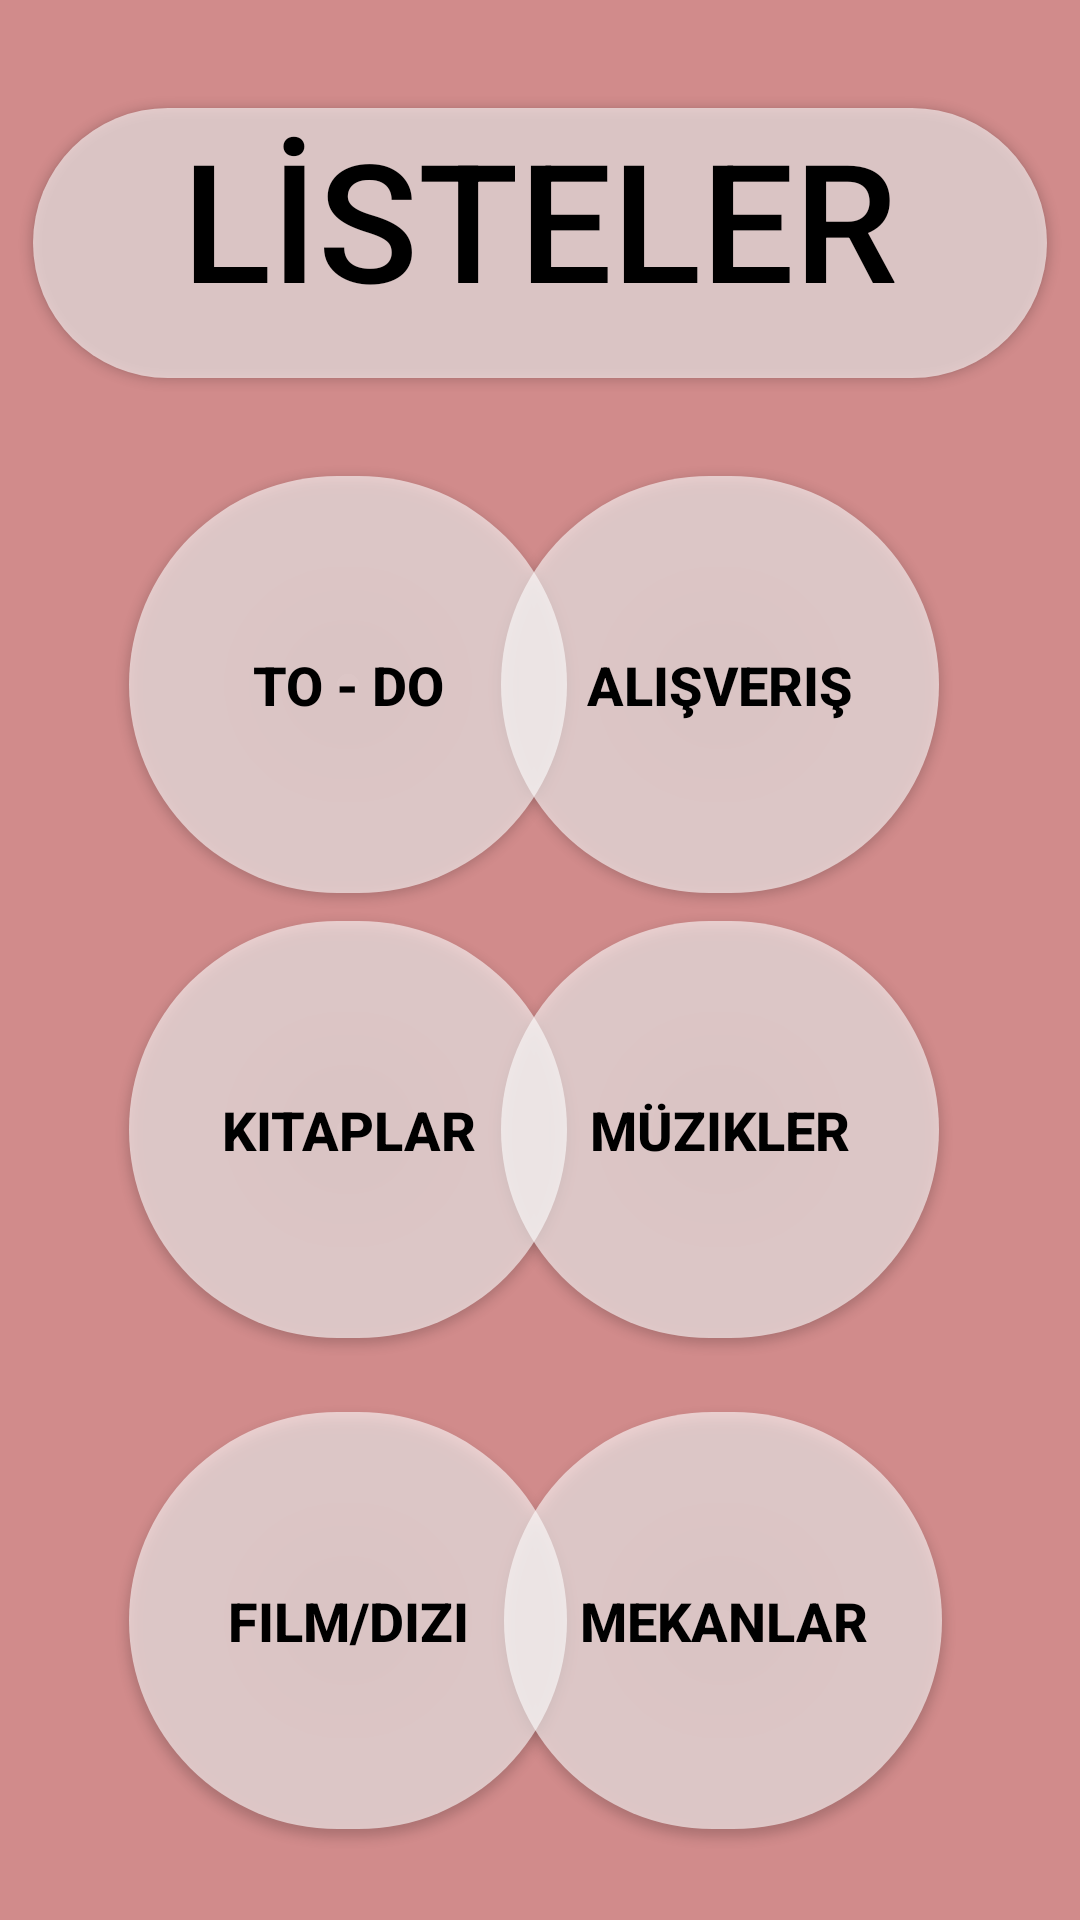

Here is an Android app screen rendered from its layout file. Give the layout XML and the strings, colors and styles it references.
<!-- AndroidManifest.xml: application theme Theme.2Remember -->
<!-- res/layout/activity_main.xml -->
<?xml version="1.0" encoding="utf-8"?>
<androidx.constraintlayout.widget.ConstraintLayout xmlns:android="http://schemas.android.com/apk/res/android"
    xmlns:app="http://schemas.android.com/apk/res-auto"
    xmlns:tools="http://schemas.android.com/tools"
    android:layout_width="match_parent"
    android:layout_height="match_parent"
    android:background="#D18B8B"
    tools:context=".MainActivity">

    <Button
        android:id="@+id/textView"
        android:layout_width="338dp"
        android:layout_height="90dp"
        android:layout_marginTop="36dp"
        android:background="@drawable/not_btn_design"

        android:gravity="center_horizontal"
        android:text="LİSTELER"
        android:textAlignment="center"
        android:textColor="@color/black"
        android:textSize="55sp"
        app:backgroundTint="@color/material_on_primary_emphasis_medium"
        app:layout_constraintEnd_toEndOf="parent"
        app:layout_constraintHorizontal_bias="0.495"
        app:layout_constraintStart_toStartOf="parent"
        app:layout_constraintTop_toTopOf="parent" />

    <Button
        android:id="@+id/btn_kitap"
        android:layout_width="146dp"
        android:layout_height="139dp"
        android:layout_marginStart="43dp"
        android:layout_marginLeft="43dp"
        android:layout_marginTop="32dp"
        android:layout_marginBottom="217dp"
        android:background="@drawable/not_btn_design"
        android:onClick="kitapClick"
        android:text="Kitaplar"
        android:textColor="@color/black"
        android:textSize="18sp"

        android:textStyle="bold"
        app:backgroundTint="@color/material_on_primary_emphasis_medium"
        app:layout_constraintBottom_toBottomOf="parent"
        app:layout_constraintStart_toStartOf="parent"
        app:layout_constraintTop_toBottomOf="@+id/btn_todo" />

    <Button
        android:id="@+id/btn_muzik"
        android:layout_width="146dp"
        android:layout_height="139dp"
        android:layout_marginTop="32dp"
        android:layout_marginEnd="47dp"
        android:layout_marginRight="47dp"
        android:layout_marginBottom="217dp"
        android:background="@drawable/not_btn_design"
        android:onClick="musicClick"
        android:text="Müzikler"

        android:textColor="@color/black"
        android:textSize="18sp"
        android:textStyle="bold"
        app:backgroundTint="@color/material_on_primary_emphasis_medium"
        app:layout_constraintBottom_toBottomOf="parent"
        app:layout_constraintEnd_toEndOf="parent"
        app:layout_constraintTop_toBottomOf="@+id/btn_shop" />

    <Button
        android:id="@+id/btn_film"
        android:layout_width="146dp"
        android:layout_height="139dp"
        android:layout_marginStart="43dp"
        android:layout_marginLeft="43dp"
        android:layout_marginTop="36dp"
        android:layout_marginBottom="42dp"
        android:background="@drawable/not_btn_design"
        android:onClick="filmClick"
        android:text="Film/Dizi"

        android:textColor="@color/black"
        android:textSize="18sp"
        android:textStyle="bold"
        app:backgroundTint="@color/material_on_primary_emphasis_medium"
        app:layout_constraintBottom_toBottomOf="parent"
        app:layout_constraintStart_toStartOf="parent"
        app:layout_constraintTop_toBottomOf="@+id/btn_kitap" />

    <Button
        android:id="@+id/btn_mekan"
        android:layout_width="146dp"
        android:layout_height="139dp"
        android:layout_marginTop="36dp"
        android:layout_marginEnd="46dp"
        android:layout_marginRight="46dp"
        android:layout_marginBottom="42dp"
        android:background="@drawable/not_btn_design"
        android:onClick="mekanClick"
        android:text="Mekanlar"

        android:textColor="@color/black"
        android:textSize="18sp"
        android:textStyle="bold"
        app:backgroundTint="@color/material_on_primary_emphasis_medium"
        app:layout_constraintBottom_toBottomOf="parent"
        app:layout_constraintEnd_toEndOf="parent"
        app:layout_constraintTop_toBottomOf="@+id/btn_muzik" />

    <Button
        android:id="@+id/btn_shop"
        android:layout_width="146dp"
        android:layout_height="139dp"
        android:layout_marginTop="204dp"
        android:layout_marginEnd="47dp"
        android:layout_marginRight="47dp"
        android:layout_marginBottom="388dp"
        android:background="@drawable/not_btn_design"
        android:onClick="shopClick"
        android:text="Alışveriş"
        android:textColor="@color/black"

        android:textSize="18sp"
        android:textStyle="bold"
        app:backgroundTint="@color/material_on_primary_emphasis_medium"
        app:layout_constraintBottom_toBottomOf="parent"
        app:layout_constraintEnd_toEndOf="parent"
        app:layout_constraintTop_toTopOf="parent" />

    <Button
        android:id="@+id/btn_todo"
        android:layout_width="146dp"
        android:layout_height="139dp"
        android:layout_marginStart="43dp"
        android:layout_marginLeft="43dp"
        android:layout_marginTop="204dp"
        android:layout_marginBottom="388dp"
        android:background="@drawable/not_btn_design"
        android:onClick="onClick"

        android:text="To - Do"
        android:textColor="@color/black"
        android:textSize="18sp"
        android:textStyle="bold"
        app:backgroundTint="@color/material_on_primary_emphasis_medium"
        app:layout_constraintBottom_toBottomOf="parent"
        app:layout_constraintStart_toStartOf="parent"
        app:layout_constraintTop_toTopOf="parent" />


</androidx.constraintlayout.widget.ConstraintLayout>
<!-- resources referenced by this layout -->
<resources>
  <!-- drawable not_btn_design (drawable-v24) -->
  <?xml version="1.0" encoding="utf-8"?>
  <shape xmlns:android="http://schemas.android.com/apk/res/android"
      android:shape="rectangle"
      >
      <corners android:radius="500dp"
          >
  
      </corners>
      <solid android:color="#ffa384"></solid>
  </shape>
  <style name="Theme.2Remember" parent="Theme.MaterialComponents.DayNight.DarkActionBar">
          
          <item name="colorPrimary">@color/purple_500</item>
          <item name="colorPrimaryVariant">@color/purple_700</item>
          <item name="colorOnPrimary">@color/white</item>
          
          <item name="colorSecondary">@color/teal_200</item>
          <item name="colorSecondaryVariant">@color/teal_700</item>
          <item name="colorOnSecondary">@color/black</item>
          
          <item name="android:statusBarColor" tools:targetApi="l">?attr/colorPrimaryVariant</item>
          
      </style>
  <!-- not gathered from this repository: default colours our renderer supplied (Android Studio template values) -->
  <color name="purple_500">#FF6200EE</color>
  <color name="purple_700">#FF3700B3</color>
  <color name="teal_200">#FF03DAC5</color>
  <color name="teal_700">#FF018786</color>
  <color name="black">#FF000000</color>
  <color name="white">#FFFFFFFF</color>
</resources>
